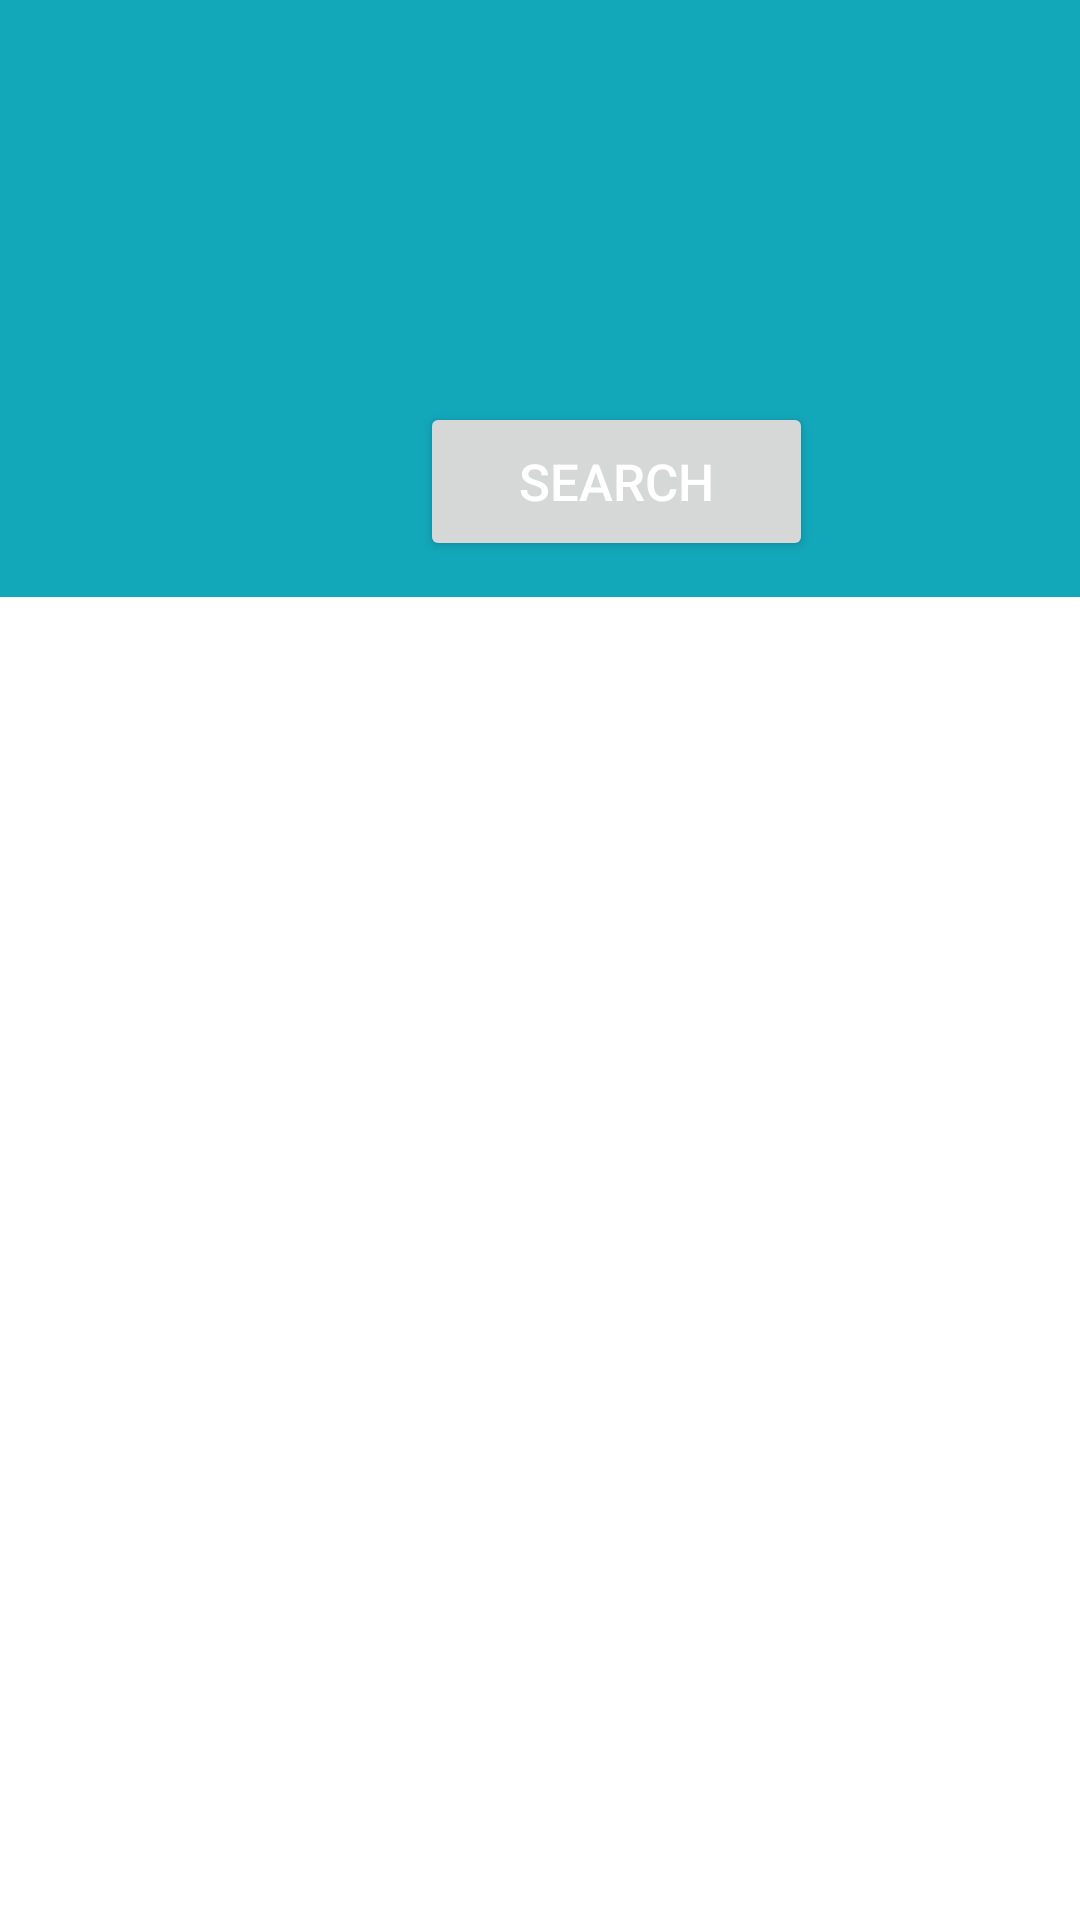

Write the Android layout XML for this screen, with the resource values it uses.
<!-- AndroidManifest.xml: application theme Theme.RocketRide -->
<!-- res/layout/empty.xml -->
<?xml version="1.0" encoding="utf-8"?>
<androidx.constraintlayout.widget.ConstraintLayout xmlns:android="http://schemas.android.com/apk/res/android"
    xmlns:app="http://schemas.android.com/apk/res-auto"
    xmlns:tools="http://schemas.android.com/tools"
    android:layout_width="match_parent"
    android:layout_height="match_parent"
    tools:context=".RideSearchActivity">


    <View
        android:id="@+id/view"
        android:layout_width="411dp"
        android:layout_height="199dp"
        android:background="#13A7BA"
        app:layout_constraintEnd_toEndOf="parent"
        app:layout_constraintHorizontal_bias="0.0"
        app:layout_constraintStart_toStartOf="parent"
        app:layout_constraintTop_toTopOf="parent" />

    <TextView
        android:id="@+id/textView12"
        android:layout_width="303dp"
        android:layout_height="48dp"
        android:layout_marginTop="16dp"
        android:background="@drawable/round_border"
        android:text=""
        android:textAlignment="center"
        app:layout_constraintEnd_toEndOf="@+id/view"
        app:layout_constraintStart_toStartOf="@+id/view"
        app:layout_constraintTop_toTopOf="@+id/view" />

    <TextView
        android:id="@+id/textView13"
        android:layout_width="303dp"
        android:layout_height="48dp"
        android:layout_marginBottom="76dp"
        android:background="@drawable/round_border"
        android:text=""
        android:textAlignment="center"
        app:layout_constraintBottom_toBottomOf="@+id/view"
        app:layout_constraintEnd_toEndOf="@+id/view"
        app:layout_constraintStart_toStartOf="@+id/view" />

    <Button
        android:layout_width="131dp"
        android:layout_height="53dp"
        android:layout_gravity="center"
        android:layout_marginBottom="12dp"
        android:elevation="15dp"
        android:gravity="center"
        android:text="SEARCH"
        android:textAllCaps="false"
        android:textColor="@color/white"
        android:textSize="17sp"
        app:layout_constraintBottom_toBottomOf="@+id/view"
        app:layout_constraintEnd_toEndOf="@+id/view"
        app:layout_constraintStart_toStartOf="@+id/view"
        app:shapeAppearanceOverlay="@style/Button5" />

</androidx.constraintlayout.widget.ConstraintLayout>
<!-- resources referenced by this layout -->
<resources>
  <color name="white">#FFFFFFFF</color>
  <style name="Button5">
          <item name="cornerSize">50%</item>
  
      </style>
  <style name="Theme.RocketRide" parent="Theme.MaterialComponents.DayNight.DarkActionBar">
          
          <item name="colorPrimary">#000000</item>
          <item name="colorPrimaryVariant">@color/purple_700</item>
          <item name="colorOnPrimary">@color/white</item>
          
          <item name="colorSecondary">@color/teal_200</item>
          <item name="colorSecondaryVariant">@color/teal_700</item>
          <item name="colorOnSecondary">@color/black</item>
          
          <item name="android:statusBarColor">?attr/colorPrimaryVariant</item>
          
          <item name="android:windowIsTranslucent">true</item>
      </style>
  <color name="purple_700">#FF3700B3</color>
  <color name="teal_200">#FF03DAC5</color>
  <color name="teal_700">#FF018786</color>
  <color name="black">#FF000000</color>
</resources>
